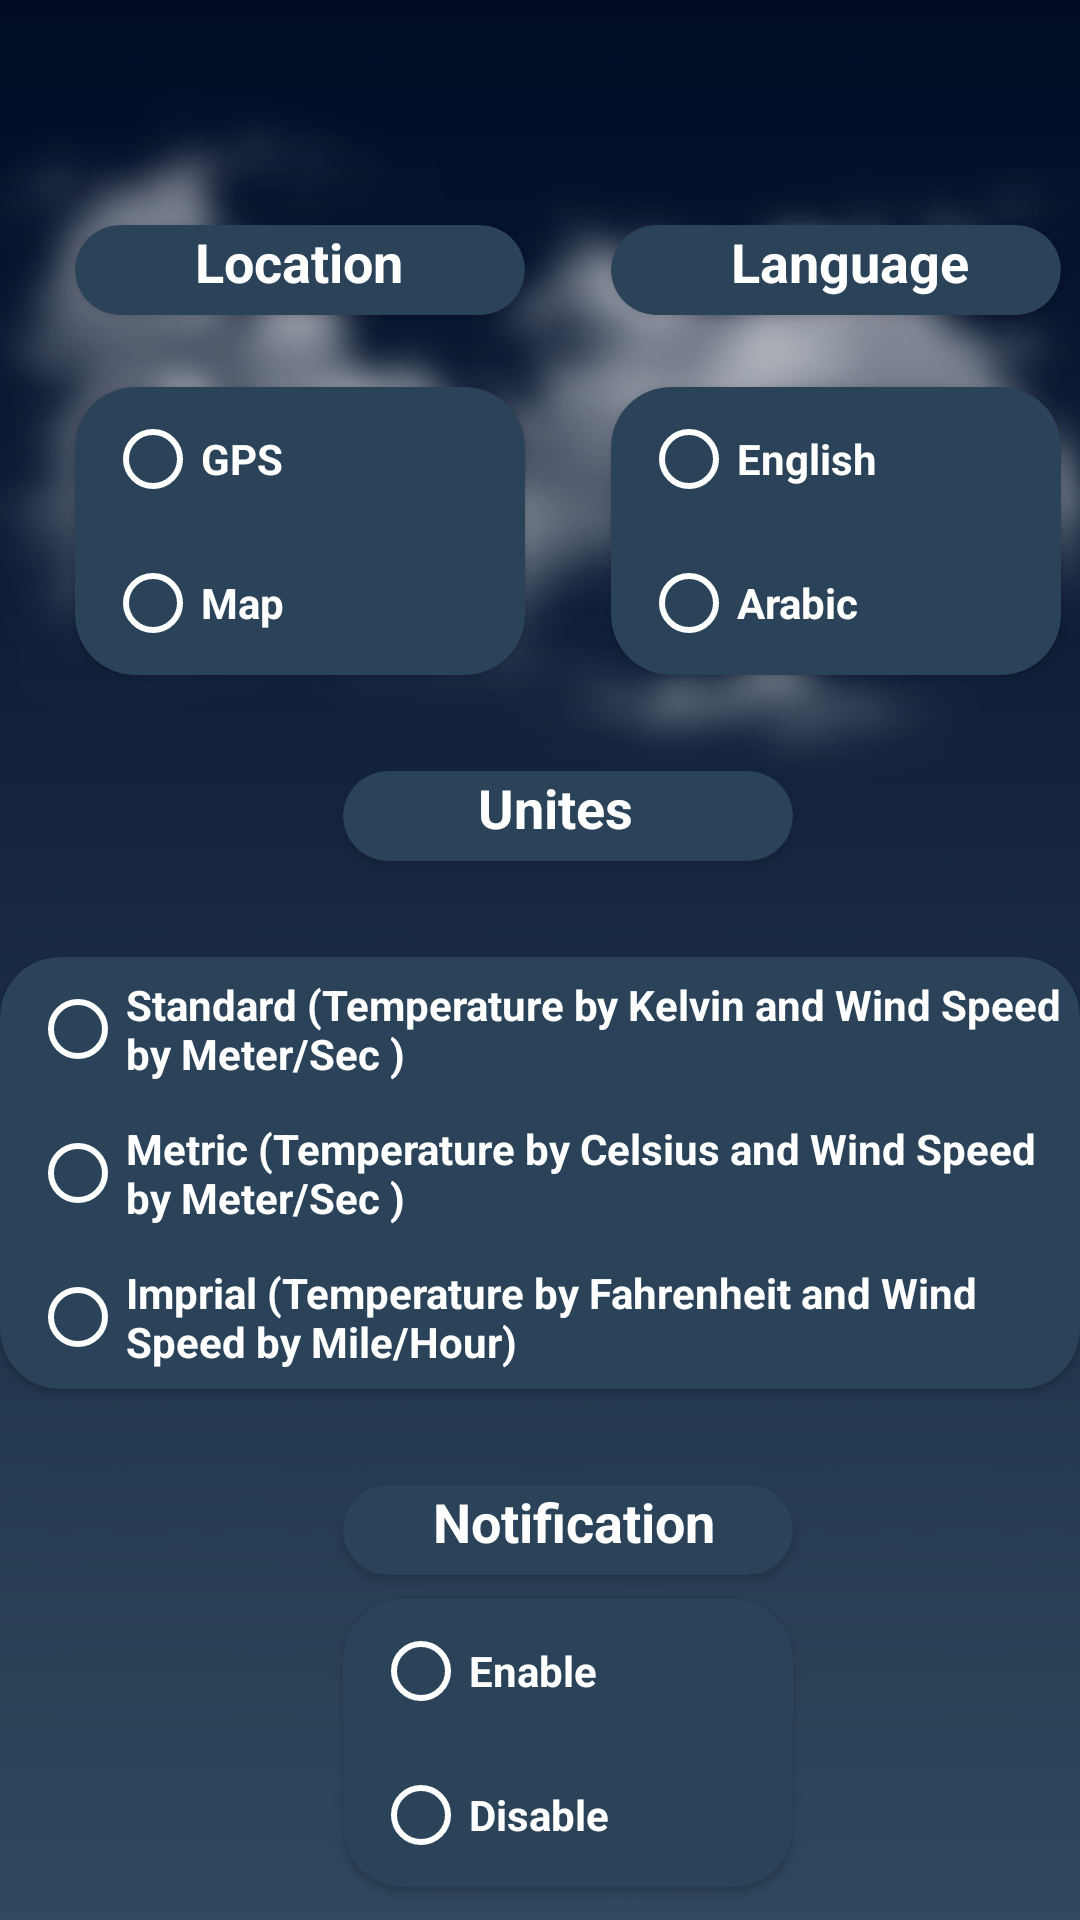

Layout XML and referenced resources for this Android screen:
<!-- AndroidManifest.xml: application theme Theme.WetharApplication -->
<!-- res/layout/fragment_settings.xml -->
<?xml version="1.0" encoding="utf-8"?>
<androidx.constraintlayout.widget.ConstraintLayout xmlns:android="http://schemas.android.com/apk/res/android"
    xmlns:app="http://schemas.android.com/apk/res-auto"
    xmlns:tools="http://schemas.android.com/tools"
    android:id="@+id/settings_layout"
    android:layout_width="match_parent"
    android:layout_height="match_parent"
    android:background="@drawable/bakground4"
    tools:context=".settings.SettingsFragment">


    <androidx.cardview.widget.CardView
        android:id="@+id/cardView"
        android:layout_width="150dp"
        android:layout_height="30dp"
        android:layout_marginStart="25dp"
        android:layout_marginTop="75dp"
        android:backgroundTint="#2a4359"
        app:cardCornerRadius="20dp"
        app:layout_constraintStart_toStartOf="parent"
        app:layout_constraintTop_toTopOf="parent">


        <TextView
            android:id="@+id/tv_location"
            android:layout_width="80dp"
            android:layout_height="wrap_content"
            android:layout_marginLeft="40dp"
            android:text="@string/tv_location"
            android:textColor="@color/white"
            android:textSize="18sp"
            android:textStyle="bold" />
    </androidx.cardview.widget.CardView>

    <androidx.cardview.widget.CardView
        android:id="@+id/cardView3"
        android:layout_width="150dp"
        android:layout_height="wrap_content"
        android:layout_marginTop="24dp"
        android:backgroundTint="#2a4359"
        app:cardCornerRadius="20dp"
        app:layout_constraintEnd_toEndOf="@+id/cardView"
        app:layout_constraintStart_toStartOf="@+id/cardView"
        app:layout_constraintTop_toBottomOf="@+id/cardView">

        <RadioGroup
            android:id="@+id/location_radiogroup"
            android:layout_width="match_parent"
            android:layout_height="match_parent">

            <RadioButton
                android:id="@+id/radio_gps"
                android:layout_width="match_parent"
                android:layout_height="match_parent"
                android:layout_marginStart="10dp"
                android:buttonTint="@color/white"
                android:text="@string/radio_Gps"
                android:textColor="@color/white"
                android:textStyle="bold"></RadioButton>

            <RadioButton
                android:id="@+id/radio_map"
                android:layout_width="match_parent"
                android:layout_height="match_parent"
                android:layout_marginStart="10dp"
                android:buttonTint="@color/white"
                android:text="@string/radio_Map"
                android:textColor="@color/white"
                android:textStyle="bold"></RadioButton>

        </RadioGroup>


    </androidx.cardview.widget.CardView>

    <androidx.cardview.widget.CardView
        android:id="@+id/cardView2"
        android:layout_width="150dp"
        android:layout_height="30dp"
        android:layout_marginStart="47dp"
        android:layout_marginEnd="25dp"
        android:backgroundTint="#2a4359"
        app:cardCornerRadius="20dp"
        app:layout_constraintEnd_toEndOf="parent"
        app:layout_constraintStart_toEndOf="@+id/cardView"
        app:layout_constraintTop_toTopOf="@+id/cardView">

        <TextView
            android:id="@+id/tv_language"
            android:layout_width="89dp"
            android:layout_height="wrap_content"
            android:layout_marginLeft="40dp"
            android:text="@string/tv_language"
            android:textColor="@color/white"
            android:textSize="18sp"
            android:textStyle="bold" />
    </androidx.cardview.widget.CardView>


    <androidx.cardview.widget.CardView
        android:id="@+id/cardView5"
        android:layout_width="150dp"
        android:layout_height="wrap_content"
        android:backgroundTint="#2a4359"
        app:cardCornerRadius="20dp"
        app:layout_constraintEnd_toEndOf="@+id/cardView2"
        app:layout_constraintStart_toStartOf="@+id/cardView2"
        app:layout_constraintTop_toTopOf="@+id/cardView3">

        <RadioGroup
            android:id="@+id/language_radiogroup"
            android:layout_width="match_parent"
            android:layout_height="match_parent">

            <RadioButton
                android:id="@+id/radio_english"
                android:layout_width="match_parent"
                android:layout_height="match_parent"
                android:layout_marginStart="10dp"
                android:buttonTint="@color/white"
                android:text="@string/radio_english"
                android:textColor="@color/white"
                android:textStyle="bold"></RadioButton>

            <RadioButton
                android:id="@+id/radio_arabic"
                android:layout_width="match_parent"
                android:layout_height="match_parent"
                android:layout_marginStart="10dp"
                android:buttonTint="@color/white"
                android:text="@string/radio_arabic"
                android:textColor="@color/white"
                android:textStyle="bold"></RadioButton>

        </RadioGroup>


    </androidx.cardview.widget.CardView>


    <androidx.cardview.widget.CardView
        android:id="@+id/cardView6"
        android:layout_width="150dp"
        android:layout_height="30dp"
        android:layout_marginTop="32dp"
        android:backgroundTint="#2a4359"
        app:cardCornerRadius="20dp"
        app:layout_constraintEnd_toEndOf="@+id/cardView5"
        app:layout_constraintStart_toStartOf="@+id/cardView3"
        app:layout_constraintTop_toBottomOf="@+id/cardView5">

        <TextView
            android:id="@+id/tv_tempreture"
            android:layout_width="100dp"
            android:layout_height="wrap_content"
            android:layout_marginLeft="45dp"
            android:text="@string/tv_unites"
            android:textColor="@color/white"
            android:textSize="18sp"
            android:textStyle="bold" />
    </androidx.cardview.widget.CardView>

    <androidx.cardview.widget.CardView
        android:id="@+id/cardView4"
        android:layout_width="wrap_content"
        android:layout_height="wrap_content"
        android:layout_marginStart="16dp"
        android:layout_marginTop="32dp"
        android:layout_marginEnd="16dp"
        android:backgroundTint="#2a4359"
        app:cardCornerRadius="20dp"
        app:layout_constraintEnd_toEndOf="parent"
        app:layout_constraintStart_toStartOf="parent"
        app:layout_constraintTop_toBottomOf="@+id/cardView6">

        <RadioGroup
            android:id="@+id/temp_radiogroup"
            android:layout_width="match_parent"
            android:layout_height="match_parent">

            <RadioButton
                android:id="@+id/radio_standard"
                android:layout_width="match_parent"
                android:layout_height="match_parent"
                android:layout_marginStart="10dp"
                android:buttonTint="@color/white"
                android:text="@string/tv_standard"
                android:textColor="@color/white"
                android:textStyle="bold"></RadioButton>

            <RadioButton
                android:id="@+id/radio_metric"
                android:layout_width="match_parent"
                android:layout_height="match_parent"
                android:layout_marginStart="10dp"
                android:buttonTint="@color/white"
                android:text="@string/tv_metric"
                android:textColor="@color/white"
                android:textStyle="bold"></RadioButton>

            <RadioButton
                android:id="@+id/radio_imprial"
                android:layout_width="match_parent"
                android:layout_height="match_parent"
                android:layout_marginStart="10dp"
                android:buttonTint="@color/white"
                android:text="@string/tv_imprial"
                android:textColor="@color/white"
                android:textStyle="bold"></RadioButton>

        </RadioGroup>

    </androidx.cardview.widget.CardView>


    <androidx.cardview.widget.CardView
        android:id="@+id/cardNotification"
        android:layout_width="150dp"
        android:layout_height="30dp"
        android:layout_marginTop="32dp"
        android:backgroundTint="#2a4359"
        app:cardCornerRadius="20dp"
        app:layout_constraintEnd_toEndOf="@+id/cardView6"
        app:layout_constraintStart_toStartOf="@+id/cardView6"
        app:layout_constraintTop_toBottomOf="@+id/cardView4">


        <TextView
            android:id="@+id/tv_Notification"
            android:layout_width="100dp"
            android:layout_height="wrap_content"
            android:layout_marginLeft="30dp"
            android:text="@string/tv_notification"
            android:textColor="@color/white"
            android:textSize="18sp"
            android:textStyle="bold" />
    </androidx.cardview.widget.CardView>

    <androidx.cardview.widget.CardView
        android:id="@+id/cardViewNotification"
        android:layout_width="150dp"
        android:layout_height="wrap_content"
        android:layout_marginTop="8dp"
        android:backgroundTint="#2a4359"
        app:cardCornerRadius="20dp"
        app:layout_constraintEnd_toEndOf="@+id/cardNotification"
        app:layout_constraintStart_toStartOf="@+id/cardNotification"
        app:layout_constraintTop_toBottomOf="@+id/cardNotification">

        <RadioGroup
            android:id="@+id/notification_radiogroup"
            android:orientation="vertical"
            android:layout_width="match_parent"
            android:layout_height="match_parent">

            <RadioButton
                android:id="@+id/radio_enable"
                android:layout_width="match_parent"
                android:layout_height="match_parent"
                android:layout_marginStart="10dp"
                android:buttonTint="@color/white"
                android:text="@string/enable_radio"
                android:textColor="@color/white"
                android:textStyle="bold"></RadioButton>

            <RadioButton
                android:id="@+id/radio_disable"
                android:layout_width="match_parent"
                android:layout_height="match_parent"
                android:layout_marginStart="10dp"
                android:buttonTint="@color/white"
                android:text="@string/disable_radio"
                android:textColor="@color/white"
                android:textStyle="bold"></RadioButton>

        </RadioGroup>


    </androidx.cardview.widget.CardView>


</androidx.constraintlayout.widget.ConstraintLayout>
<!-- resources referenced by this layout -->
<resources>
  <!-- drawable bakground4: jpg bitmap (drawable, 267862 bytes) -->
  <string name="disable_radio">Disable</string>
  <string name="enable_radio">Enable</string>
  <string name="radio_Gps">GPS</string>
  <string name="radio_Map">Map</string>
  <string name="radio_arabic">Arabic</string>
  <string name="radio_english">English</string>
  <string name="tv_imprial" translatable="false">Imprial (Temperature by Fahrenheit and Wind Speed by Mile/Hour)</string>
  <string name="tv_language">Language</string>
  <string name="tv_location">Location</string>
  <string name="tv_metric" translatable="false">Metric (Temperature by Celsius and Wind Speed by Meter/Sec )</string>
  <string name="tv_notification">Notification</string>
  <string name="tv_standard" translatable="false">Standard (Temperature by Kelvin and Wind Speed by Meter/Sec )</string>
  <string name="tv_unites" translatable="false">Unites</string>
  <style name="Theme.WetharApplication" parent="Theme.MaterialComponents.DayNight.DarkActionBar">
          
          <item name="colorPrimary">#1d2f47</item>
          <item name="colorPrimaryVariant">@color/purple_700</item>
          <item name="colorOnPrimary">@color/white</item>
          
          <item name="colorSecondary">#898F9B</item>
          <item name="colorSecondaryVariant">@color/teal_700</item>
          <item name="colorOnSecondary">@color/black</item>
          
          <item name="android:statusBarColor">#1d2f47</item>
          
      </style>
  <!-- not gathered from this repository: default colours our renderer supplied (Android Studio template values) -->
  <color name="purple_700">#FF3700B3</color>
  <color name="teal_700">#FF018786</color>
  <color name="black">#FF000000</color>
  <color name="white">#FFFFFFFF</color>
</resources>
